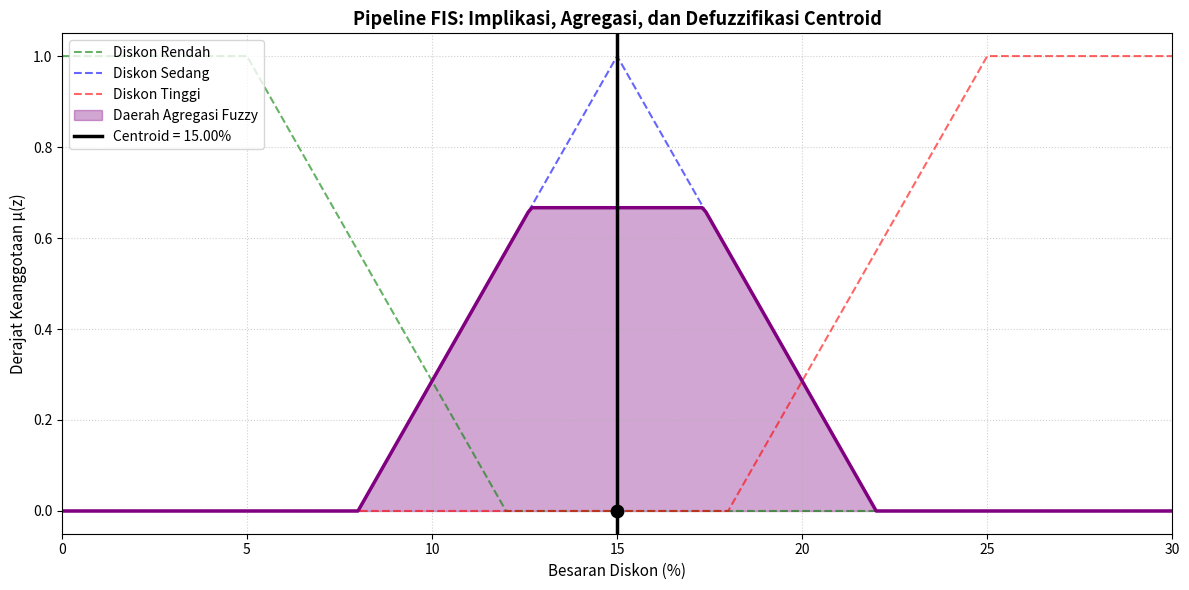

Write Python code to recreate this figure.
import numpy as np
import matplotlib.pyplot as plt

# ==========================================================
# 1. FUNGSI DEFUZZIFIKASI CENTROID
# ==========================================================

def defuzzifikasi_centroid(x_vals, mu_vals):
    total_mu = np.sum(mu_vals)

    if total_mu == 0:
        return 0.0

    return np.sum(x_vals * mu_vals) / total_mu

# ==========================================================
# 2. MENENTUKAN INPUT PENGUJIAN
# ==========================================================

input_pengujian = {
    "Lama Langganan": 12,
    "Frekuensi Transaksi": 6
}

# ==========================================================
# 3. MEMBANGUN MODEL FUZZY INFERENCE SYSTEM
# ==========================================================

def trimf(x, params):
    a, b, c = params
    y = np.zeros_like(x, dtype=float)

    if b != a:
        idx = (x > a) & (x <= b)
        y[idx] = (x[idx] - a) / (b - a)

    if c != b:
        idx = (x > b) & (x < c)
        y[idx] = (c - x[idx]) / (c - b)

    y[x == b] = 1

    return np.clip(y, 0, 1)


def trapmf(x, params):
    a, b, c, d = params
    y = np.zeros_like(x, dtype=float)

    if b != a:
        idx = (x >= a) & (x < b)
        y[idx] = (x[idx] - a) / (b - a)

    idx = (x >= b) & (x <= c)
    y[idx] = 1

    if d != c:
        idx = (x > c) & (x <= d)
        y[idx] = (d - x[idx]) / (d - c)

    return np.clip(y, 0, 1)


class FuzzyInferenceSystem:

    def __init__(self):
        self.input_variables = {}
        self.output_variable = None
        self.rules = []

    def add_input_variable(self, name, universe, mf_dict):
        self.input_variables[name] = {
            "universe": universe,
            "mf": mf_dict
        }

    def set_output_variable(self, name, universe, mf_dict):
        self.output_variable = {
            "name": name,
            "universe": universe,
            "mf": mf_dict
        }

    def add_rule(self, rule_tuple):
        self.rules.append(rule_tuple)

    # Proses fuzzifikasi, inferensi, implikasi, dan agregasi
    def compute_details(self, input_values_dict):

        memberships = {}

        # Fuzzifikasi
        for name, value in input_values_dict.items():

            variable = self.input_variables[name]

            memberships[name] = {
                label: np.interp(
                    value,
                    variable["universe"],
                    mf
                )
                for label, mf in variable["mf"].items()
            }

        output = self.output_variable
        universe = output["universe"]

        aggregated = np.zeros_like(universe)
        firing_strengths = []

        # Evaluasi aturan fuzzy
        for lama_set, frekuensi_set, diskon_set in self.rules:

            alpha = min(
                memberships["Lama Langganan"][lama_set],
                memberships["Frekuensi Transaksi"][frekuensi_set]
            )

            firing_strengths.append(alpha)

            # Implikasi menggunakan MIN
            implied = np.minimum(
                alpha,
                output["mf"][diskon_set]
            )

            # Agregasi menggunakan MAX
            aggregated = np.maximum(
                aggregated,
                implied
            )

        # Memeriksa apakah ada aturan yang aktif
        if np.sum(aggregated) == 0:
            raise ValueError(
                "Tidak ada aturan fuzzy yang aktif!"
            )

        # Defuzzifikasi centroid
        crisp_output = defuzzifikasi_centroid(
            universe,
            aggregated
        )

        return crisp_output, firing_strengths, aggregated

    # Mengembalikan nilai crisp output
    def compute(self, input_values_dict):

        crisp_output, _, _ = self.compute_details(
            input_values_dict
        )

        return crisp_output

# ==========================================================
# 4. MENENTUKAN UNIVERSE DAN FUNGSI KEANGGOTAAN
# ==========================================================

universe_lama = np.linspace(0, 24, 241)
universe_frekuensi = np.linspace(0, 15, 151)
universe_diskon = np.linspace(0, 30, 301)


mf_lama = {
    "Pendek": trapmf(universe_lama, [0, 0, 3, 9]),
    "Sedang": trimf(universe_lama, [3, 12, 21]),
    "Lama": trapmf(universe_lama, [15, 21, 24, 24])
}


mf_frekuensi = {
    "Rendah": trapmf(universe_frekuensi, [0, 0, 2, 6]),
    "Sedang": trimf(universe_frekuensi, [3, 7.5, 12]),
    "Tinggi": trapmf(universe_frekuensi, [9, 13, 15, 15])
}


mf_diskon = {
    "Rendah": trapmf(universe_diskon, [0, 0, 5, 12]),
    "Sedang": trimf(universe_diskon, [8, 15, 22]),
    "Tinggi": trapmf(universe_diskon, [18, 25, 30, 30])
}
# ==========================================================
# 5. MEMBANGUN SISTEM DAN MENAMBAHKAN RULE
# ==========================================================

fis = FuzzyInferenceSystem()

fis.add_input_variable(
    "Lama Langganan",
    universe_lama,
    mf_lama
)

fis.add_input_variable(
    "Frekuensi Transaksi",
    universe_frekuensi,
    mf_frekuensi
)

fis.set_output_variable(
    "Diskon",
    universe_diskon,
    mf_diskon
)


rules = [
    ("Pendek", "Rendah", "Rendah"),
    ("Pendek", "Sedang", "Rendah"),
    ("Pendek", "Tinggi", "Sedang"),
    ("Sedang", "Rendah", "Rendah"),
    ("Sedang", "Sedang", "Sedang"),
    ("Sedang", "Tinggi", "Tinggi"),
    ("Lama", "Rendah", "Sedang"),
    ("Lama", "Sedang", "Tinggi"),
    ("Lama", "Tinggi", "Tinggi")
]


for rule in rules:
    fis.add_rule(rule)


# ==========================================================
# 6. PROSES FUZZY INFERENCE SYSTEM
# ==========================================================

crisp = fis.compute(input_pengujian)

_, firing, agregasi = fis.compute_details(
    input_pengujian
)

z = universe_diskon

print("HASIL PIPELINE FUZZY INFERENCE SYSTEM")
print("=" * 45)

for i, alpha in enumerate(firing, start=1):
    print(f"R{i}: α = {alpha:.4f}")

print("-" * 45)

print(f"Nilai Crisp Output : {crisp:.2f}%")
print(f"Rekomendasi Diskon : {crisp:.2f}%")

# ==========================================================
# 7. VISUALISASI FUNGSI KEANGGOTAAN OUTPUT
# ==========================================================

plt.figure(figsize=(12, 6))

plt.plot(
    z,
    mf_diskon["Rendah"],
    'g--',
    label='Diskon Rendah',
    alpha=0.6
)

plt.plot(
    z,
    mf_diskon["Sedang"],
    'b--',
    label='Diskon Sedang',
    alpha=0.6
)

plt.plot(
    z,
    mf_diskon["Tinggi"],
    'r--',
    label='Diskon Tinggi',
    alpha=0.6
)

# ==========================================================
# 8. VISUALISASI IMPLIKASI DAN AGREGASI
# ==========================================================

plt.fill_between(
    z,
    0,
    agregasi,
    color='purple',
    alpha=0.35,
    label='Daerah Agregasi Fuzzy'
)

plt.plot(
    z,
    agregasi,
    color='purple',
    linewidth=2.5
)

# ==========================================================
# 9. GARIS CENTROID
# ==========================================================

plt.axvline(
    x=crisp,
    color='black',
    linewidth=2.5,
    label=f'Centroid = {crisp:.2f}%'
)

plt.scatter(
    [crisp],
    [0],
    color='black',
    s=80,
    zorder=6
)

# ==========================================================
# 10. PENGATURAN GRAFIK
# ==========================================================

plt.title(
    'Pipeline FIS: Implikasi, Agregasi, dan Defuzzifikasi Centroid',
    fontsize=13,
    fontweight='bold'
)

plt.xlabel('Besaran Diskon (%)', fontsize=11)
plt.ylabel('Derajat Keanggotaan μ(z)', fontsize=11)

plt.xlim(0, 30)
plt.ylim(-0.05, 1.05)

plt.grid(True, linestyle=':', alpha=0.6)
plt.legend(loc='upper left', fontsize=10)

plt.tight_layout()

plt.savefig(
    'pipeline_fis_agregasi_defuzzifikasi.png',
    dpi=300
)

plt.show()

# ==========================================================
# 11. KESIMPULAN HASIL SISTEM
# ==========================================================

print("\nKeputusan Akhir Sistem FIS:")
print(f"Rekomendasi Diskon: {crisp:.2f}%")
